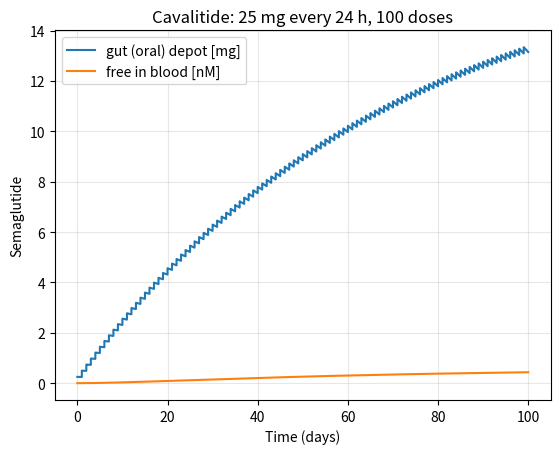

Write Python code to recreate this figure.
import numpy as np
import matplotlib.pyplot as plt
from scipy.integrate import solve_ivp

# ===== choose product: 'Ozempic' or 'Wegovy' or 'Cavalitide' =====
#drug = 'Ozempic'
#drug = 'Wegovy'
drug = 'Cavalitide'

# product-specific parameters
products = {
    'Ozempic': dict(Favailable=0.89,   # bioavailability
                    ka=0.029,          # 1/h, absorption rate
                    D=2.0,             # mg per dose
                    interval=168,      # h between doses (weekly)
                    n_doses=8,         # number of doses
                    depot='subcutaneous'),
    'Wegovy':  dict(Favailable=0.01,
                    ka=0.0029,
                    D=25,               # mg
                    interval=24,       # h between doses (daily)
                    n_doses=100,
                    depot='gut (oral)'),
    'Cavalitide': dict(Favailable=0.01,
                       ka=0.0006,
                       D=25,
                       interval=24,
                       n_doses=100,
                       depot='gut (oral)'),
}
p = products[drug]
Favailable, ka, D = p['Favailable'], p['ka'], p['D']
interval, n_doses, depot = p['interval'], p['n_doses'], p['depot']

# shared model parameters
ke = 0.0039     # 1/h, elimination rate
V = 10.8        # L
MW = 4113.6     # g/mol
Ffree = 0.01    # rest of semaglutide bound to albumin

# simulation parameters
dt = 0.1        # h, Euler step size

def ODEfunc(t, y):
    Asc, Cc = y
    dAsc = -ka*Asc            # Asc: depot amount (mg)
    dCc = ka*Asc/V - ke*Cc    # Cc: blood concentration (mg/L)
    return [dAsc, dCc]

def simulate(D, n_doses, interval, dt):
    """Repeated dosing every `interval` h; returns time (h), depot amount (mg),
    and blood concentration (nmol/L)."""
    t_out, Asc_out, Cc_out = [], [], []
    y = np.array([0.0, 0.0])
    n_steps = int(round(interval / dt))      # Euler steps per dosing interval
    for i in range(n_doses):
        y[0] += Favailable*D                 # absorbed fraction of dose enters the depot
        t0 = i * interval
        t_seg = t0 + dt * np.arange(n_steps + 1)
        y_seg = np.zeros((2, n_steps + 1))
        y_seg[:, 0] = y
        
        # explicit Euler: y[n+1] = y[n] + dt * f(t[n], y[n])
        # integrate using solve_ivp
        solution = solve_ivp(ODEfunc, (t_seg[0], t_seg[-1]), y,
                     t_eval=t_seg)
        y_seg = solution.y
           
        t_out.append(t_seg)
        Asc_out.append(y_seg[0])
        Cc_out.append(y_seg[1])
        y = y_seg[:, -1].copy()         # carry state into next interval
    t = np.concatenate(t_out)
    Asc_out = np.concatenate(Asc_out)
    Cc_out = np.concatenate(Cc_out)
    Cc_nM = Cc_out * 1e-3 / MW * 1e9
    return t, Asc_out, Cc_nM

# --- run ---
t, Asc, Cc = simulate(D, n_doses, interval, dt)

# --- plot ---
plt.plot(t / 24, Asc, label=f"{depot} depot [mg]")
plt.plot(t / 24, Ffree*Cc, label="free in blood [nM]")
plt.xlabel("Time (days)")
plt.ylabel("Semaglutide")
plt.title(f"{drug}: {D} mg every {interval} h, {n_doses} doses")
plt.legend()
plt.grid(alpha=0.3)
plt.show()
